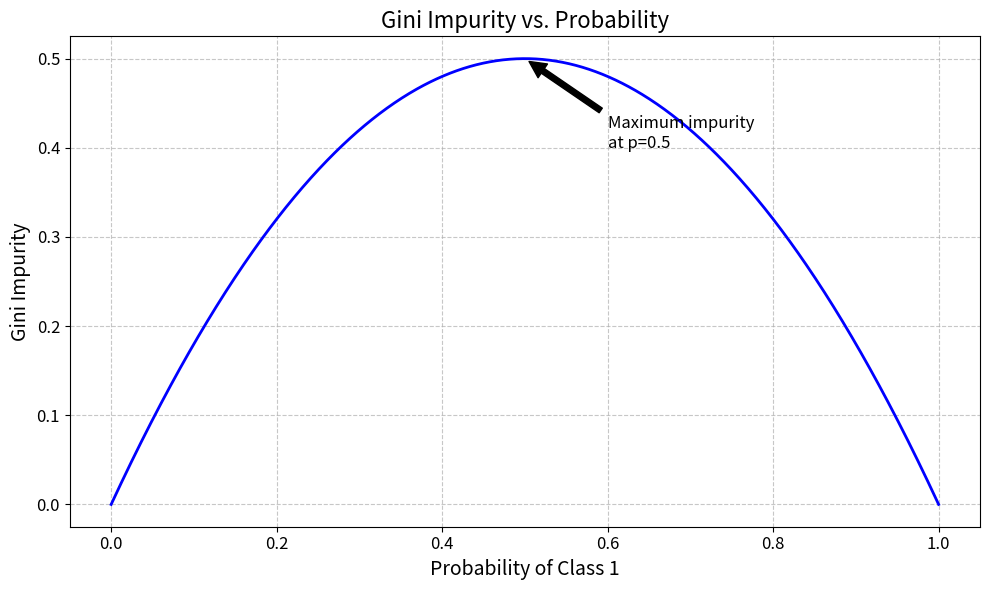

Recreate this plot in Python.
import numpy as np
import matplotlib.pyplot as plt

def gini_impurity(p):
    return 2 * p * (1 - p)

# Generate points for the plot
x = np.linspace(0, 1, 1000)
y = gini_impurity(x)

# Create the plot
plt.figure(figsize=(10, 6))
plt.plot(x, y, 'b-', linewidth=2)
plt.title('Gini Impurity vs. Probability', fontsize=16)
plt.xlabel('Probability of Class 1', fontsize=14)
plt.ylabel('Gini Impurity', fontsize=14)
plt.grid(True, linestyle='--', alpha=0.7)
plt.tick_params(axis='both', which='major', labelsize=12)

# Add annotations
plt.annotate('Maximum impurity\nat p=0.5', xy=(0.5, 0.5), xytext=(0.6, 0.4),
             arrowprops=dict(facecolor='black', shrink=0.05), fontsize=12)

plt.tight_layout()
plt.show()
